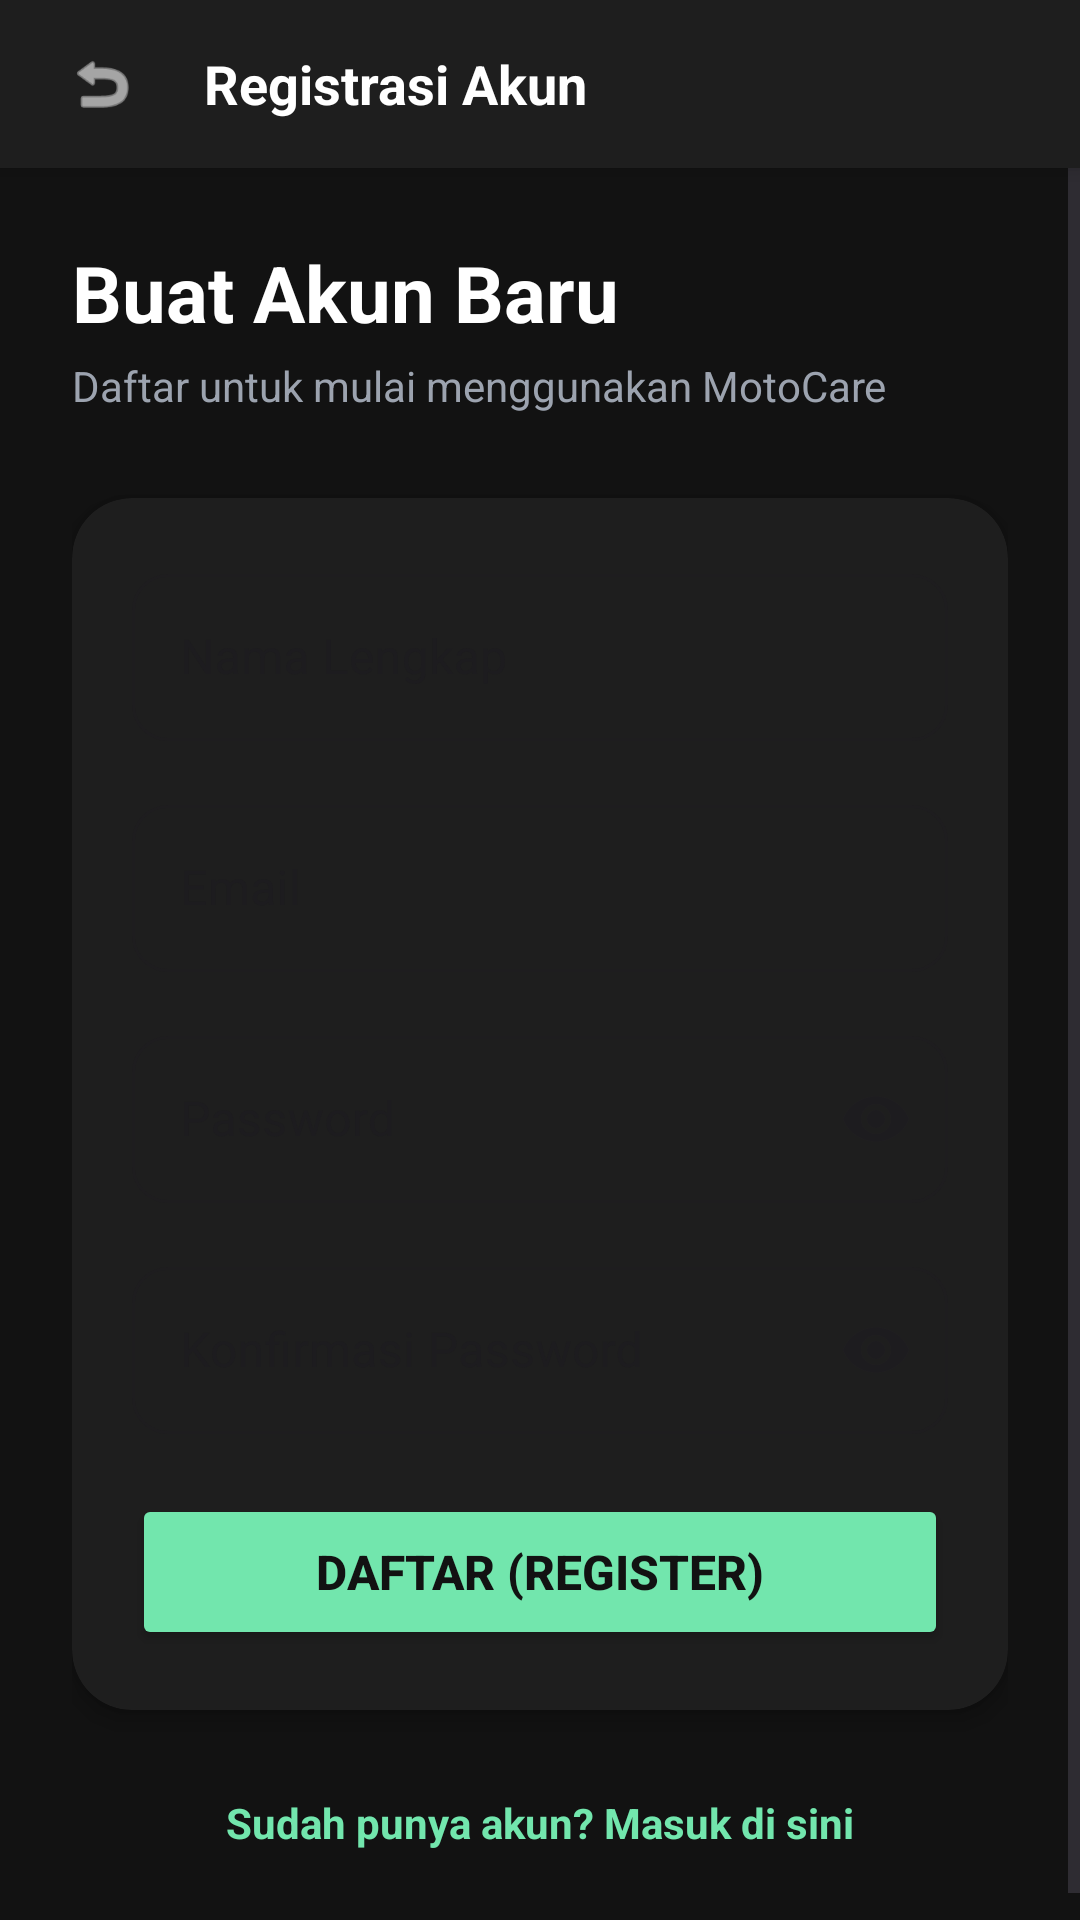

Android layout source for this screen:
<!-- AndroidManifest.xml: application theme Theme.AplikasiDiagnosaKerusakan -->
<!-- res/layout/activity_register.xml -->
<?xml version="1.0" encoding="utf-8"?>
<LinearLayout xmlns:android="http://schemas.android.com/apk/res/android"
    xmlns:app="http://schemas.android.com/apk/res-auto"
    xmlns:tools="http://schemas.android.com/tools"
    android:layout_width="match_parent"
    android:layout_height="match_parent"
    android:orientation="vertical"
    android:background="@color/motocare_bg"
    tools:context=".RegisterActivity">

    
    <LinearLayout
        android:layout_width="match_parent"
        android:layout_height="56dp"
        android:background="@color/motocare_surface"
        android:gravity="center_vertical"
        android:orientation="horizontal"
        android:paddingHorizontal="16dp"
        android:elevation="4dp">

        <ImageView
            android:id="@+id/ivBack"
            android:layout_width="36dp"
            android:layout_height="36dp"
            android:background="?attr/selectableItemBackgroundBorderless"
            android:clickable="true"
            android:focusable="true"
            android:padding="6dp"
            android:src="@android:drawable/ic_menu_revert"
            android:contentDescription="Kembali"
            app:tint="@color/white" />

        <TextView
            android:layout_width="wrap_content"
            android:layout_height="wrap_content"
            android:layout_marginStart="16dp"
            android:text="Registrasi Akun"
            android:textColor="@color/white"
            android:textSize="18sp"
            android:textStyle="bold" />
    </LinearLayout>

    <ScrollView
        android:layout_width="match_parent"
        android:layout_height="match_parent"
        android:fillViewport="true">

        <LinearLayout
            android:layout_width="match_parent"
            android:layout_height="wrap_content"
            android:orientation="vertical"
            android:padding="24dp"
            android:gravity="center_vertical">

            
            <TextView
                android:layout_width="wrap_content"
                android:layout_height="wrap_content"
                android:text="Buat Akun Baru"
                android:textColor="@color/white"
                android:textSize="26sp"
                android:textStyle="bold"
                android:layout_marginBottom="4dp" />

            <TextView
                android:layout_width="wrap_content"
                android:layout_height="wrap_content"
                android:text="Daftar untuk mulai menggunakan MotoCare"
                android:textColor="@color/motocare_secondary"
                android:textSize="14sp"
                android:layout_marginBottom="28dp" />

            
            <com.google.android.material.card.MaterialCardView
                android:layout_width="match_parent"
                android:layout_height="wrap_content"
                android:layout_marginBottom="20dp"
                app:cardBackgroundColor="@color/motocare_surface"
                app:cardCornerRadius="20dp"
                app:cardElevation="4dp"
                app:strokeWidth="0dp">

                <LinearLayout
                    android:layout_width="match_parent"
                    android:layout_height="wrap_content"
                    android:orientation="vertical"
                    android:padding="20dp">

                    
                    <com.google.android.material.textfield.TextInputLayout
                        android:layout_width="match_parent"
                        android:layout_height="wrap_content"
                        android:layout_marginBottom="16dp"
                        style="@style/Widget.MaterialComponents.TextInputLayout.OutlinedBox"
                        app:boxCornerRadiusTopStart="12dp"
                        app:boxCornerRadiusTopEnd="12dp"
                        app:boxCornerRadiusBottomStart="12dp"
                        app:boxCornerRadiusBottomEnd="12dp">

                        <com.google.android.material.textfield.TextInputEditText
                            android:id="@+id/etName"
                            android:layout_width="match_parent"
                            android:layout_height="wrap_content"
                            android:hint="Nama Lengkap"
                            android:inputType="textPersonName"
                            android:maxLines="1" />
                    </com.google.android.material.textfield.TextInputLayout>

                    
                    <com.google.android.material.textfield.TextInputLayout
                        android:layout_width="match_parent"
                        android:layout_height="wrap_content"
                        android:layout_marginBottom="16dp"
                        style="@style/Widget.MaterialComponents.TextInputLayout.OutlinedBox"
                        app:boxCornerRadiusTopStart="12dp"
                        app:boxCornerRadiusTopEnd="12dp"
                        app:boxCornerRadiusBottomStart="12dp"
                        app:boxCornerRadiusBottomEnd="12dp">

                        <com.google.android.material.textfield.TextInputEditText
                            android:id="@+id/etEmail"
                            android:layout_width="match_parent"
                            android:layout_height="wrap_content"
                            android:hint="Email"
                            android:inputType="textEmailAddress"
                            android:maxLines="1" />
                    </com.google.android.material.textfield.TextInputLayout>

                    
                    <com.google.android.material.textfield.TextInputLayout
                        android:layout_width="match_parent"
                        android:layout_height="wrap_content"
                        android:layout_marginBottom="16dp"
                        style="@style/Widget.MaterialComponents.TextInputLayout.OutlinedBox"
                        app:boxCornerRadiusTopStart="12dp"
                        app:boxCornerRadiusTopEnd="12dp"
                        app:boxCornerRadiusBottomStart="12dp"
                        app:boxCornerRadiusBottomEnd="12dp"
                        app:endIconMode="password_toggle">

                        <com.google.android.material.textfield.TextInputEditText
                            android:id="@+id/etPassword"
                            android:layout_width="match_parent"
                            android:layout_height="wrap_content"
                            android:hint="Password"
                            android:inputType="textPassword"
                            android:maxLines="1" />
                    </com.google.android.material.textfield.TextInputLayout>

                    
                    <com.google.android.material.textfield.TextInputLayout
                        android:layout_width="match_parent"
                        android:layout_height="wrap_content"
                        android:layout_marginBottom="20dp"
                        style="@style/Widget.MaterialComponents.TextInputLayout.OutlinedBox"
                        app:boxCornerRadiusTopStart="12dp"
                        app:boxCornerRadiusTopEnd="12dp"
                        app:boxCornerRadiusBottomStart="12dp"
                        app:boxCornerRadiusBottomEnd="12dp"
                        app:endIconMode="password_toggle">

                        <com.google.android.material.textfield.TextInputEditText
                            android:id="@+id/etConfirmPassword"
                            android:layout_width="match_parent"
                            android:layout_height="wrap_content"
                            android:hint="Konfirmasi Password"
                            android:inputType="textPassword"
                            android:maxLines="1" />
                    </com.google.android.material.textfield.TextInputLayout>

                    
                    <Button
                        android:id="@+id/btnRegister"
                        android:layout_width="match_parent"
                        android:layout_height="52dp"
                        android:backgroundTint="@color/motocare_accent"
                        android:text="Daftar (Register)"
                        android:textColor="@color/motocare_bg"
                        android:textSize="16sp"
                        android:textStyle="bold"
                        app:cornerRadius="12dp" />

                </LinearLayout>
            </com.google.android.material.card.MaterialCardView>

            
            <TextView
                android:id="@+id/tvBackToLogin"
                android:layout_width="wrap_content"
                android:layout_height="wrap_content"
                android:layout_gravity="center_horizontal"
                android:text="Sudah punya akun? Masuk di sini"
                android:textColor="@color/motocare_accent"
                android:textSize="14sp"
                android:textStyle="bold"
                android:clickable="true"
                android:focusable="true"
                android:padding="8dp" />

        </LinearLayout>
    </ScrollView>
</LinearLayout>
<!-- resources referenced by this layout -->
<resources>
  <color name="motocare_accent">#72E6AD</color>
  <color name="motocare_bg">#121212</color>
  <color name="motocare_secondary">#9CA3AF</color>
  <color name="motocare_surface">#1E1E1E</color>
  <color name="white">#FFFFFFFF</color>
  <style name="Theme.AplikasiDiagnosaKerusakan" parent="Base.Theme.AplikasiDiagnosaKerusakan" />
  <style name="Base.Theme.AplikasiDiagnosaKerusakan" parent="Theme.Material3.DayNight.NoActionBar">
          
          <item name="colorPrimary">@color/motocare_primary</item>
          <item name="colorSecondary">@color/motocare_secondary</item>
          <item name="colorTertiary">@color/motocare_accent</item>
          <item name="android:windowBackground">@color/motocare_bg</item>
      </style>
  <color name="motocare_primary">#FFFFFF</color>
</resources>
